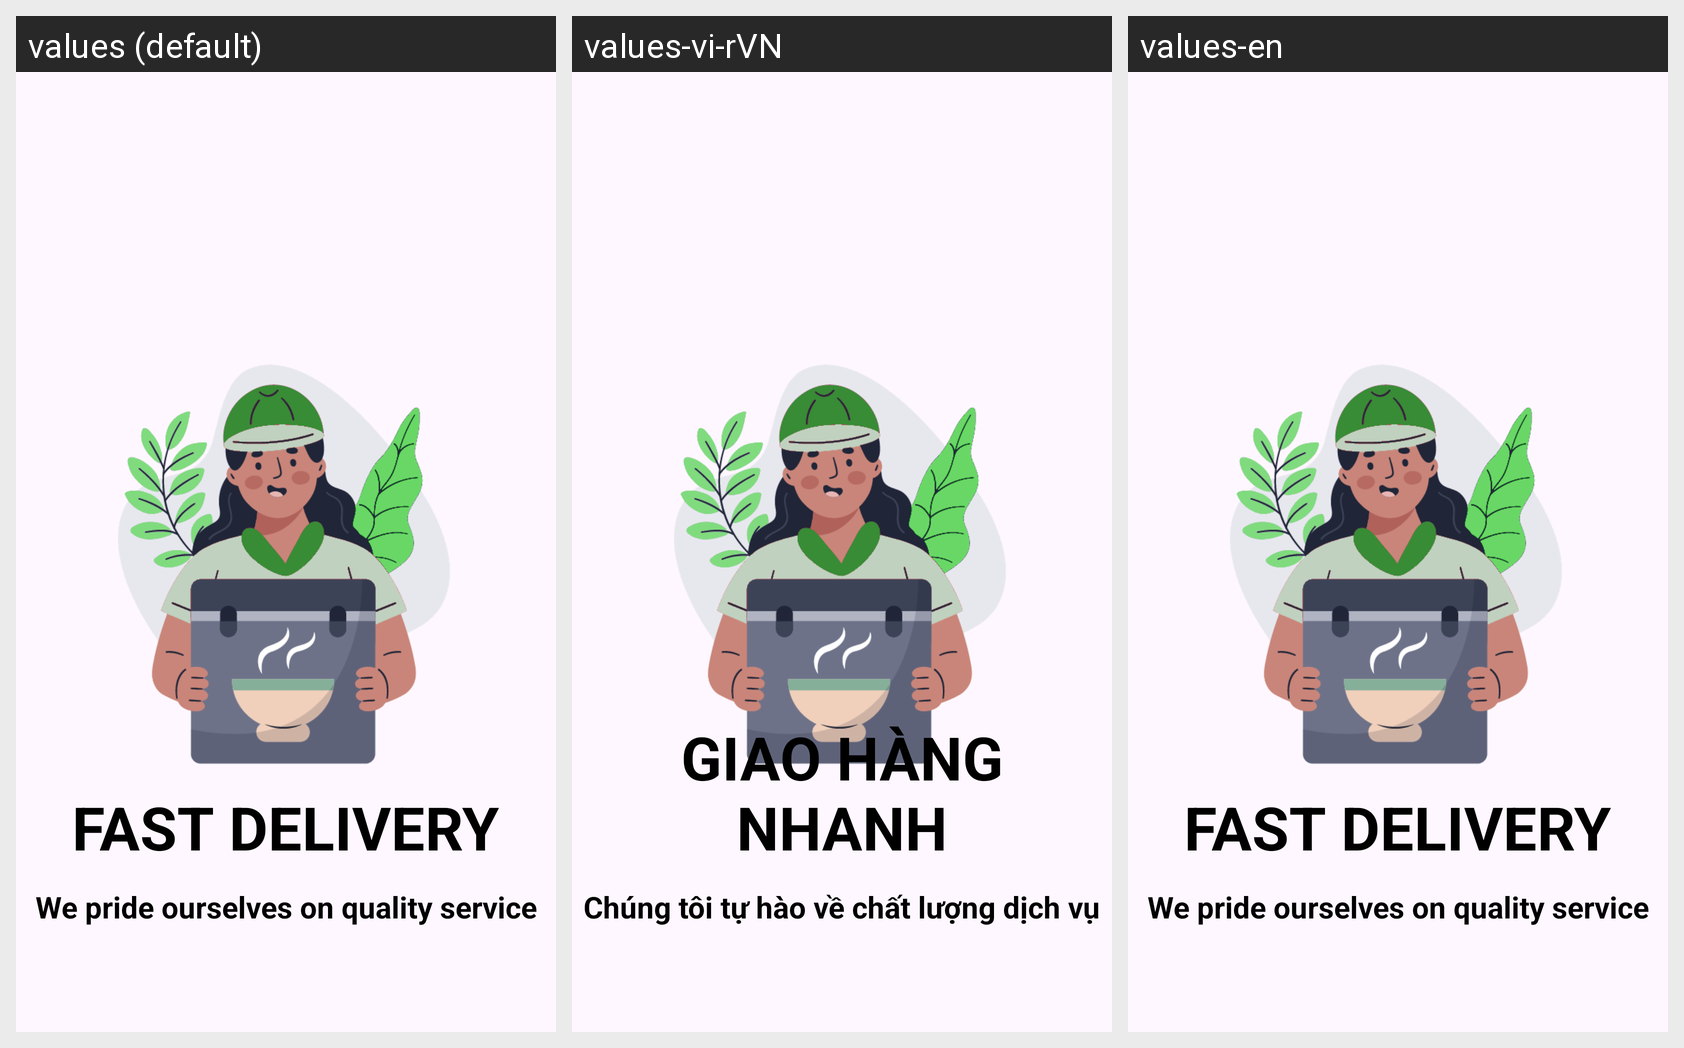

Here is an Android app screen in its default locale and in the app's own translations. Write out the translated-string differences for the strings that appear on this screen.
Android screen res/layout/fragment_boarding_2.xml rendered under 3 locales, left to right: values (default), values-vi-rVN, values-en. Device: Nexus 5 (rendered at 1080×1920; each locale shown at half size, 540×960, under a caption strip naming it); theme Theme.AppQLSV.
Strings drawn on this screen, with the default value and each locale's value (text and hints the layout hard-codes, and strings that could not be matched under every locale, appear in the picture but are not listed):

FAST
  values: FAST DELIVERY
  values-vi-rVN: GIAO HÀNG NHANH
  values-en: FAST DELIVERY

Weprideourselves
  values: We pride ourselves on quality service
  values-vi-rVN: Chúng tôi tự hào về chất lượng dịch vụ
  values-en: We pride ourselves on quality service
